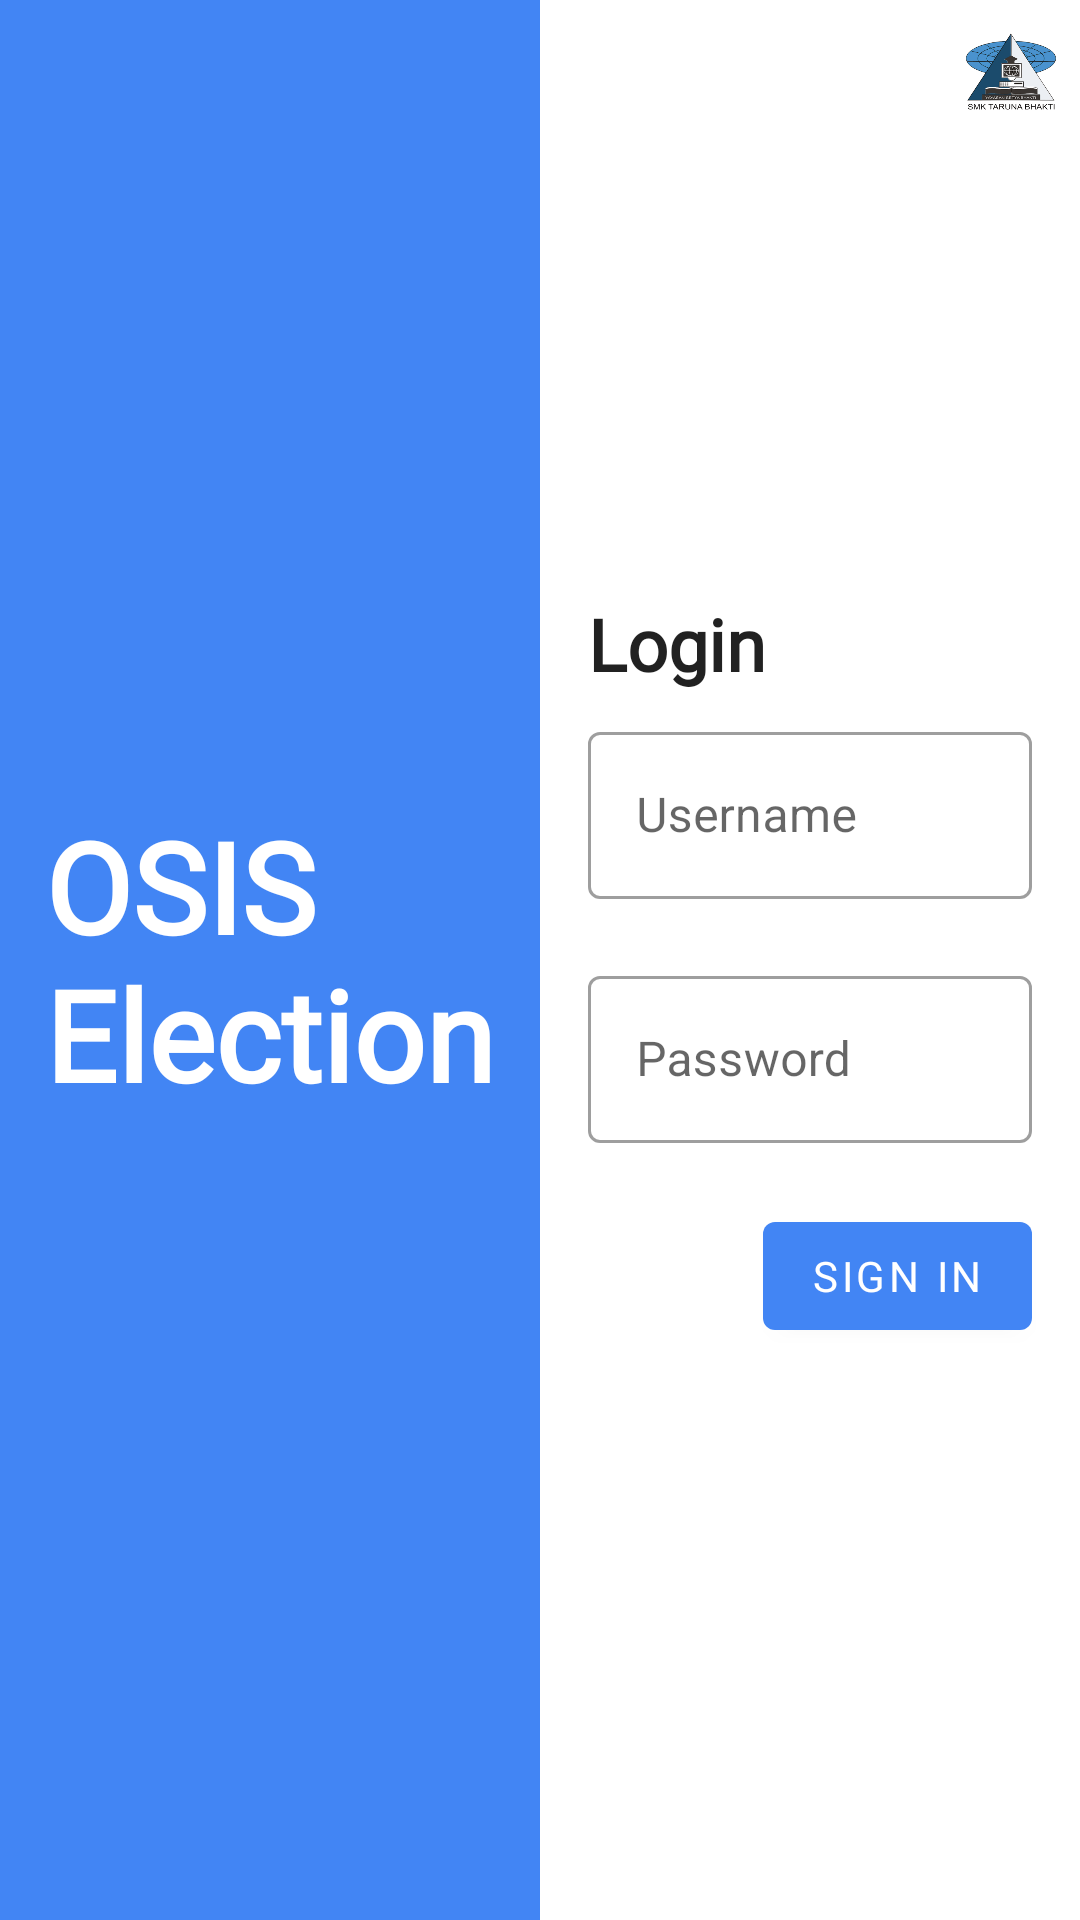

This screen was rendered from an Android layout file. Write that file and the resources it references.
<!-- AndroidManifest.xml: application theme AppTheme -->
<!-- res/layout/activity_login.xml -->
<?xml version="1.0" encoding="utf-8"?>
<androidx.constraintlayout.widget.ConstraintLayout xmlns:android="http://schemas.android.com/apk/res/android"
    xmlns:app="http://schemas.android.com/apk/res-auto"
    xmlns:tools="http://schemas.android.com/tools"
    android:layout_width="match_parent"
    android:layout_height="match_parent"
    tools:context=".LoginActivity">

    <RelativeLayout
        android:id="@+id/banner_login"
        android:layout_width="0dp"
        android:layout_height="match_parent"
        android:background="@color/colorPrimary"
        app:layout_constraintBottom_toBottomOf="parent"
        app:layout_constraintEnd_toStartOf="@+id/guideline"
        app:layout_constraintStart_toStartOf="parent"
        app:layout_constraintTop_toTopOf="parent"
        app:layout_constraintVertical_bias="1.0">

        <TextView
            style="@style/TextAppearance.AppCompat.Large.Inverse"
            android:layout_width="wrap_content"
            android:fontFamily="@font/googe_font_med"
            android:layout_height="wrap_content"
            android:layout_centerInParent="true"
            android:text="@string/banner_title"
            android:textSize="42sp"
            android:textStyle="bold" />

    </RelativeLayout>

    <com.google.android.material.textview.MaterialTextView
        android:id="@+id/textView"
        style="@style/TextAppearance.AppCompat.Headline"
        android:layout_width="wrap_content"
        android:layout_height="wrap_content"
        android:layout_marginBottom="8dp"
        android:fontFamily="@font/googe_font"
        android:text="@string/login"
        android:textStyle="bold"
        app:layout_constraintBottom_toTopOf="@+id/linearLayout"
        app:layout_constraintStart_toStartOf="@+id/linearLayout" />

    <ImageView
        android:id="@+id/logo_tb"
        android:layout_width="30dp"
        android:layout_height="30dp"
        android:layout_marginTop="8dp"
        android:layout_marginEnd="8dp"
        android:contentDescription="@string/logo_smk_taruna_bhakti"
        android:src="@drawable/logo_smk_taruna_bhakti"
        app:layout_constraintEnd_toEndOf="parent"
        app:layout_constraintTop_toTopOf="parent" />

    <LinearLayout
        android:id="@+id/linearLayout"
        android:layout_width="0dp"
        android:layout_height="wrap_content"
        android:layout_marginStart="16dp"
        android:layout_marginEnd="16dp"
        android:focusable="true"
        android:focusableInTouchMode="true"
        android:orientation="vertical"
        app:layout_constraintBottom_toBottomOf="parent"
        app:layout_constraintEnd_toEndOf="parent"
        app:layout_constraintStart_toEndOf="@+id/banner_login"
        app:layout_constraintTop_toTopOf="parent">

        <com.google.android.material.textfield.TextInputLayout
            android:id="@+id/input_layout_username"
            style="@style/Widget.MaterialComponents.TextInputLayout.OutlinedBox"
            android:layout_width="match_parent"
            android:layout_height="wrap_content"
            android:nextFocusUp="@id/input_password"
            app:errorEnabled="true">

            <com.google.android.material.textfield.TextInputEditText
                android:id="@+id/input_username"
                android:layout_width="match_parent"
                android:layout_height="wrap_content"
                android:hint="@string/username"
                android:inputType="textEmailAddress"
                android:selectAllOnFocus="true" />

        </com.google.android.material.textfield.TextInputLayout>

        <com.google.android.material.textfield.TextInputLayout
            android:id="@+id/input_layout_password"
            style="@style/Widget.MaterialComponents.TextInputLayout.OutlinedBox"
            android:layout_width="match_parent"
            android:layout_height="wrap_content"
            android:nextFocusUp="@id/btn_login"
            app:errorEnabled="true">

            <com.google.android.material.textfield.TextInputEditText
                android:id="@+id/input_password"
                android:layout_width="match_parent"
                android:layout_height="wrap_content"
                android:hint="@string/password"
                android:imeOptions="actionDone"
                android:inputType="textPassword"
                android:selectAllOnFocus="true" />
        </com.google.android.material.textfield.TextInputLayout>
    </LinearLayout>

    <com.google.android.material.button.MaterialButton
        android:id="@+id/btn_login"
        style="@style/Widget.MaterialComponents.Button"
        android:layout_width="wrap_content"
        android:layout_height="wrap_content"
        android:text="@string/sign_in"
        android:fontFamily="@font/googe_font_med"
        app:layout_constraintEnd_toEndOf="@+id/linearLayout"
        app:layout_constraintTop_toBottomOf="@+id/linearLayout" />

    <androidx.constraintlayout.widget.Guideline
        android:id="@+id/guideline"
        android:layout_width="wrap_content"
        android:layout_height="wrap_content"
        android:orientation="vertical"
        app:layout_constraintGuide_percent=".50" />

</androidx.constraintlayout.widget.ConstraintLayout>
<!-- resources referenced by this layout -->
<resources>
  <color name="colorPrimary">#4285F4</color>
  <!-- drawable logo_smk_taruna_bhakti: png bitmap (drawable, 10368 bytes) -->
  <string name="banner_title">OSIS\nElection</string>
  <string name="login">Login</string>
  <string name="logo_smk_taruna_bhakti">Logo SMK Taruna Bhakti</string>
  <string name="password">Password</string>
  <string name="sign_in">Sign In</string>
  <string name="username">Username</string>
  <style name="AppTheme" parent="Theme.MaterialComponents.Light.NoActionBar">
          
          <item name="colorPrimary">@color/colorPrimary</item>
          <item name="colorPrimaryDark">@color/colorPrimaryDark</item>
          <item name="colorAccent">@color/colorAccent</item>
  
      </style>
  <color name="colorPrimaryDark">#1976D2</color>
  <color name="colorAccent">#EA4335</color>
</resources>
